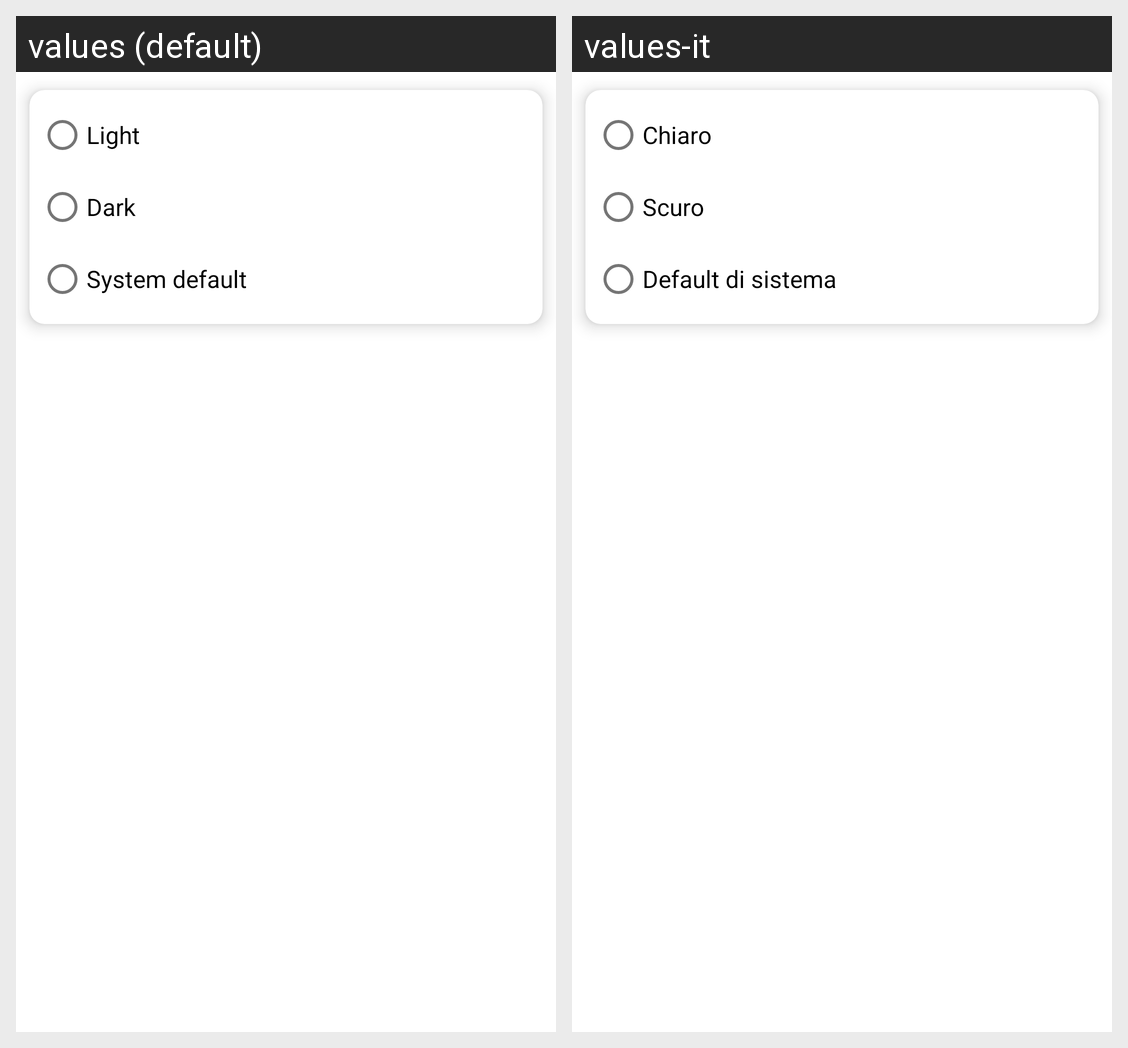

Locale-by-locale string values for the Android screen shown in this grid:
Android screen res/layout/fragment_settings_theme.xml rendered under 2 locales, left to right: values (default), values-it. Device: Nexus 5 (rendered at 1080×1920; each locale shown at half size, 540×960, under a caption strip naming it); theme Theme.ProjectRestaurant.
Strings drawn on this screen, with the default value and each locale's value (text and hints the layout hard-codes, and strings that could not be matched under every locale, appear in the picture but are not listed):

theme_light
  values: Light
  values-it: Chiaro

theme_dark
  values: Dark
  values-it: Scuro

theme_system
  values: System default
  values-it: Default di sistema
